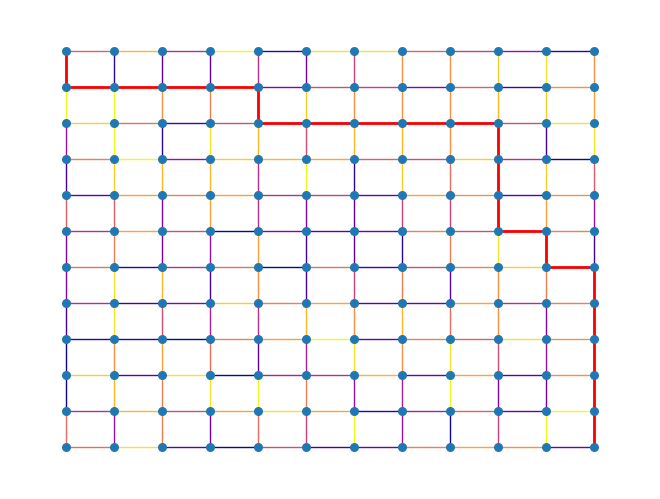

Python code for this plot:

import numpy as np
import networkx as nx
import random
import matplotlib.pyplot as plt

class MazeGraph:
    def __init__(self, size):
        self.size = size
        self.graph = nx.grid_2d_graph(size, size)
        self._randomize_weights()
        self.start = (0, 0)
        self.goal = (size - 1, size - 1)
    def _randomize_weights(self):
        for u, v in self.graph.edges():
            self.graph[u][v]['weight'] = random.randint(1, 20)
    def find_path(self):
        return nx.shortest_path(self.graph, self.start, self.goal, weight='weight')
    def visualize(self, path=None):
        pos = {(x, y): (y, -x) for x, y in self.graph.nodes()}
        weights = [self.graph[u][v]['weight'] for u, v in self.graph.edges()]
        nx.draw(self.graph, pos, with_labels=False, node_size=30, edge_color=weights, edge_cmap=plt.cm.plasma)
        if path:
            edges_in_path = list(zip(path, path[1:]))
            nx.draw_networkx_edges(self.graph, pos, edgelist=edges_in_path, edge_color='red', width=2)
        plt.show()

def mutate_path(path, size):
    mutated = list(path)
    idx = random.randint(1, len(path) - 2)
    new_node = (random.randint(0, size - 1), random.randint(0, size - 1))
    if new_node not in mutated:
        mutated[idx] = new_node
    return mutated

def evaluate_path(graph, path):
    score = 0
    for i in range(len(path) - 1):
        if graph.has_edge(path[i], path[i + 1]):
            score += graph[path[i]][path[i + 1]]['weight']
        else:
            score += 100
    return score

def genetic_solver(size, generations=200, population_size=50):
    maze = MazeGraph(size)
    initial_path = maze.find_path()
    population = [initial_path for _ in range(population_size)]
    best_path = initial_path
    for _ in range(generations):
        new_population = []
        for p in population:
            new_population.append(mutate_path(p, size))
        population += new_population
        population = sorted(population, key=lambda p: evaluate_path(maze.graph, p))[:population_size]
        if evaluate_path(maze.graph, population[0]) < evaluate_path(maze.graph, best_path):
            best_path = population[0]
    maze.visualize(best_path)
    return best_path

if __name__ == "__main__":
    best = genetic_solver(12)
    print(best)
